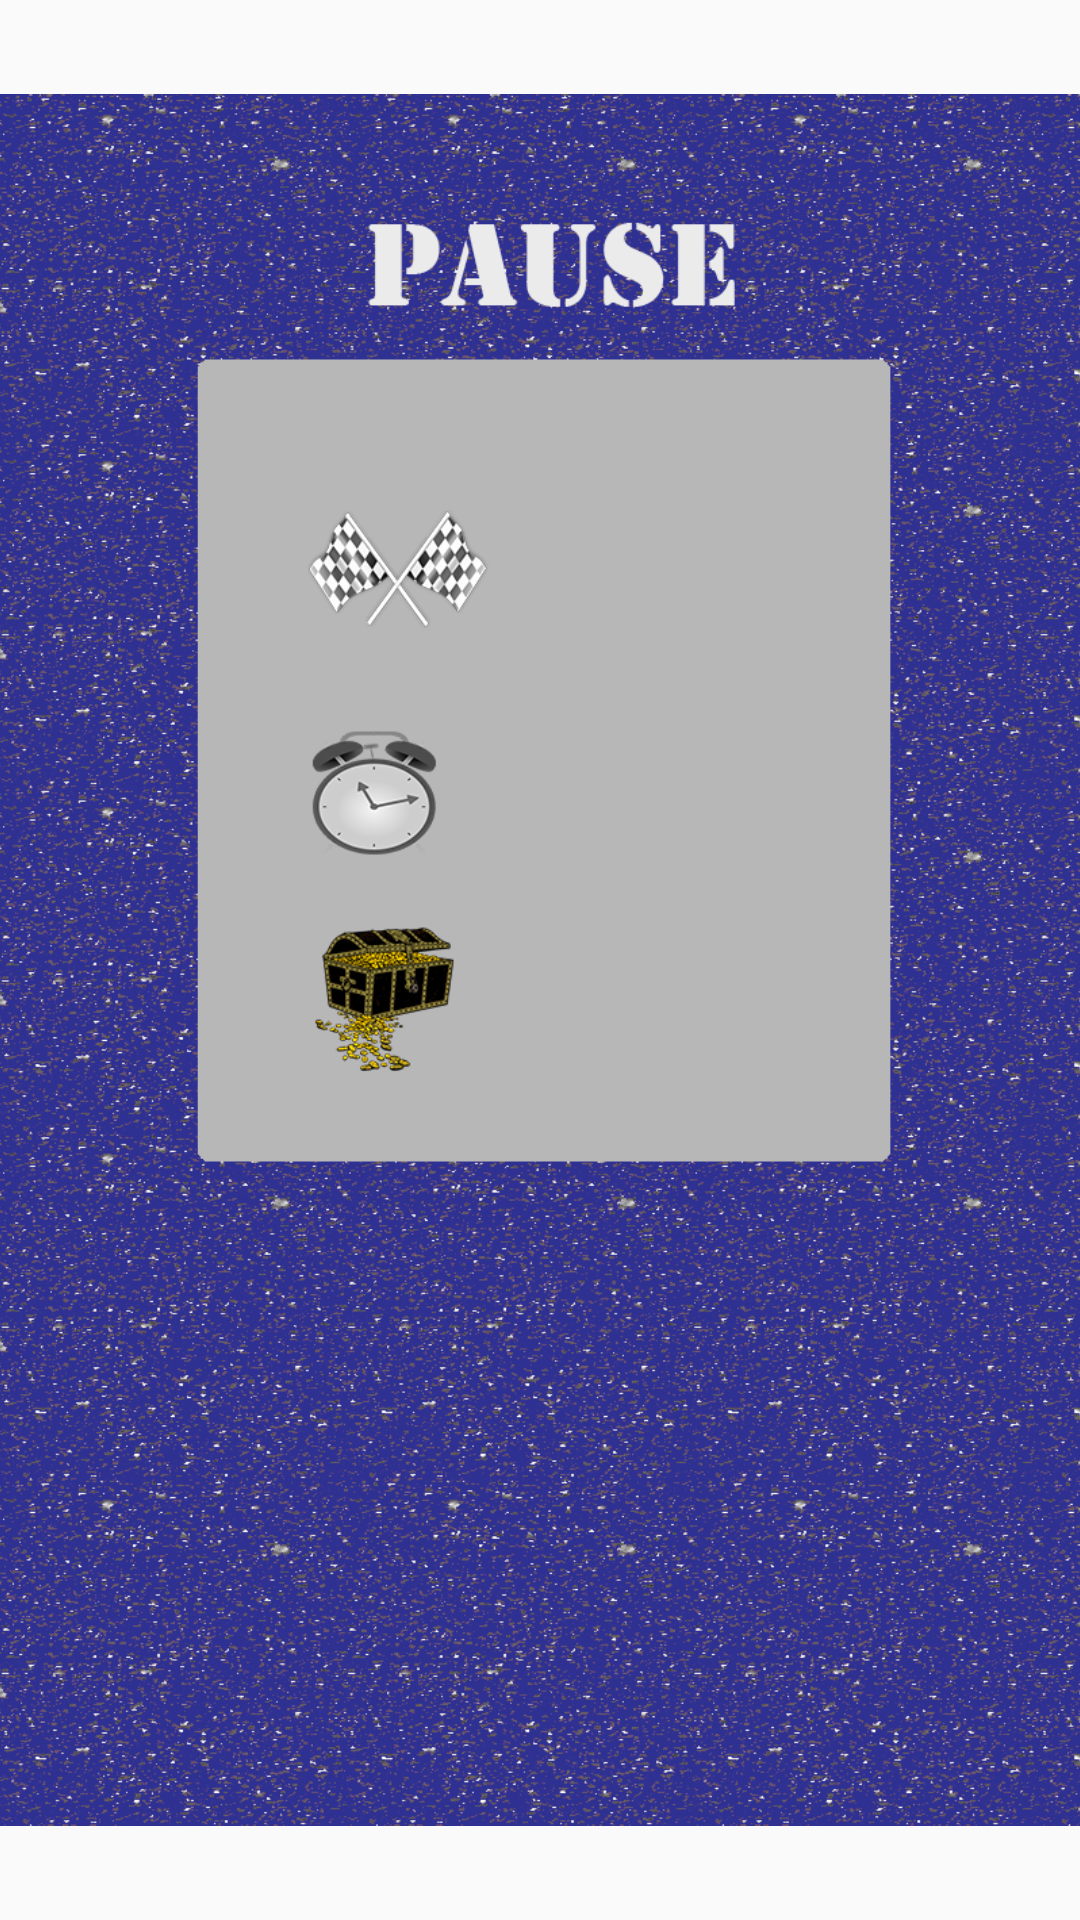

Reconstruct the res/layout file that produces this screen, plus the resources it refers to.
<!-- AndroidManifest.xml: application theme AppTheme -->
<!-- res/layout/activity_mercury.xml -->
<RelativeLayout xmlns:android="http://schemas.android.com/apk/res/android"
    xmlns:tools="http://schemas.android.com/tools" android:layout_width="match_parent"
    android:layout_height="match_parent" android:paddingLeft="@dimen/activity_horizontal_margin"
    android:paddingRight="@dimen/activity_horizontal_margin"
    android:paddingTop="16dp"
    android:paddingBottom="16dp"
    tools:context="com.nathanwcaldwell.supernova.MercuryActivity">


    <ImageView
        android:layout_width="wrap_content"
        android:layout_height="wrap_content"
        android:id="@+id/imageView"
        android:src="@drawable/pause"
        android:layout_alignParentTop="true"
        android:layout_alignParentRight="true"/>
</RelativeLayout>
<!-- resources referenced by this layout -->
<resources>
  <!-- drawable pause: png bitmap (drawable-mdpi, 110793 bytes) -->
  <style name="AppTheme" parent="Theme.AppCompat.Light.DarkActionBar">
         
          <item name="windowActionBar">false</item>
      </style>
</resources>
